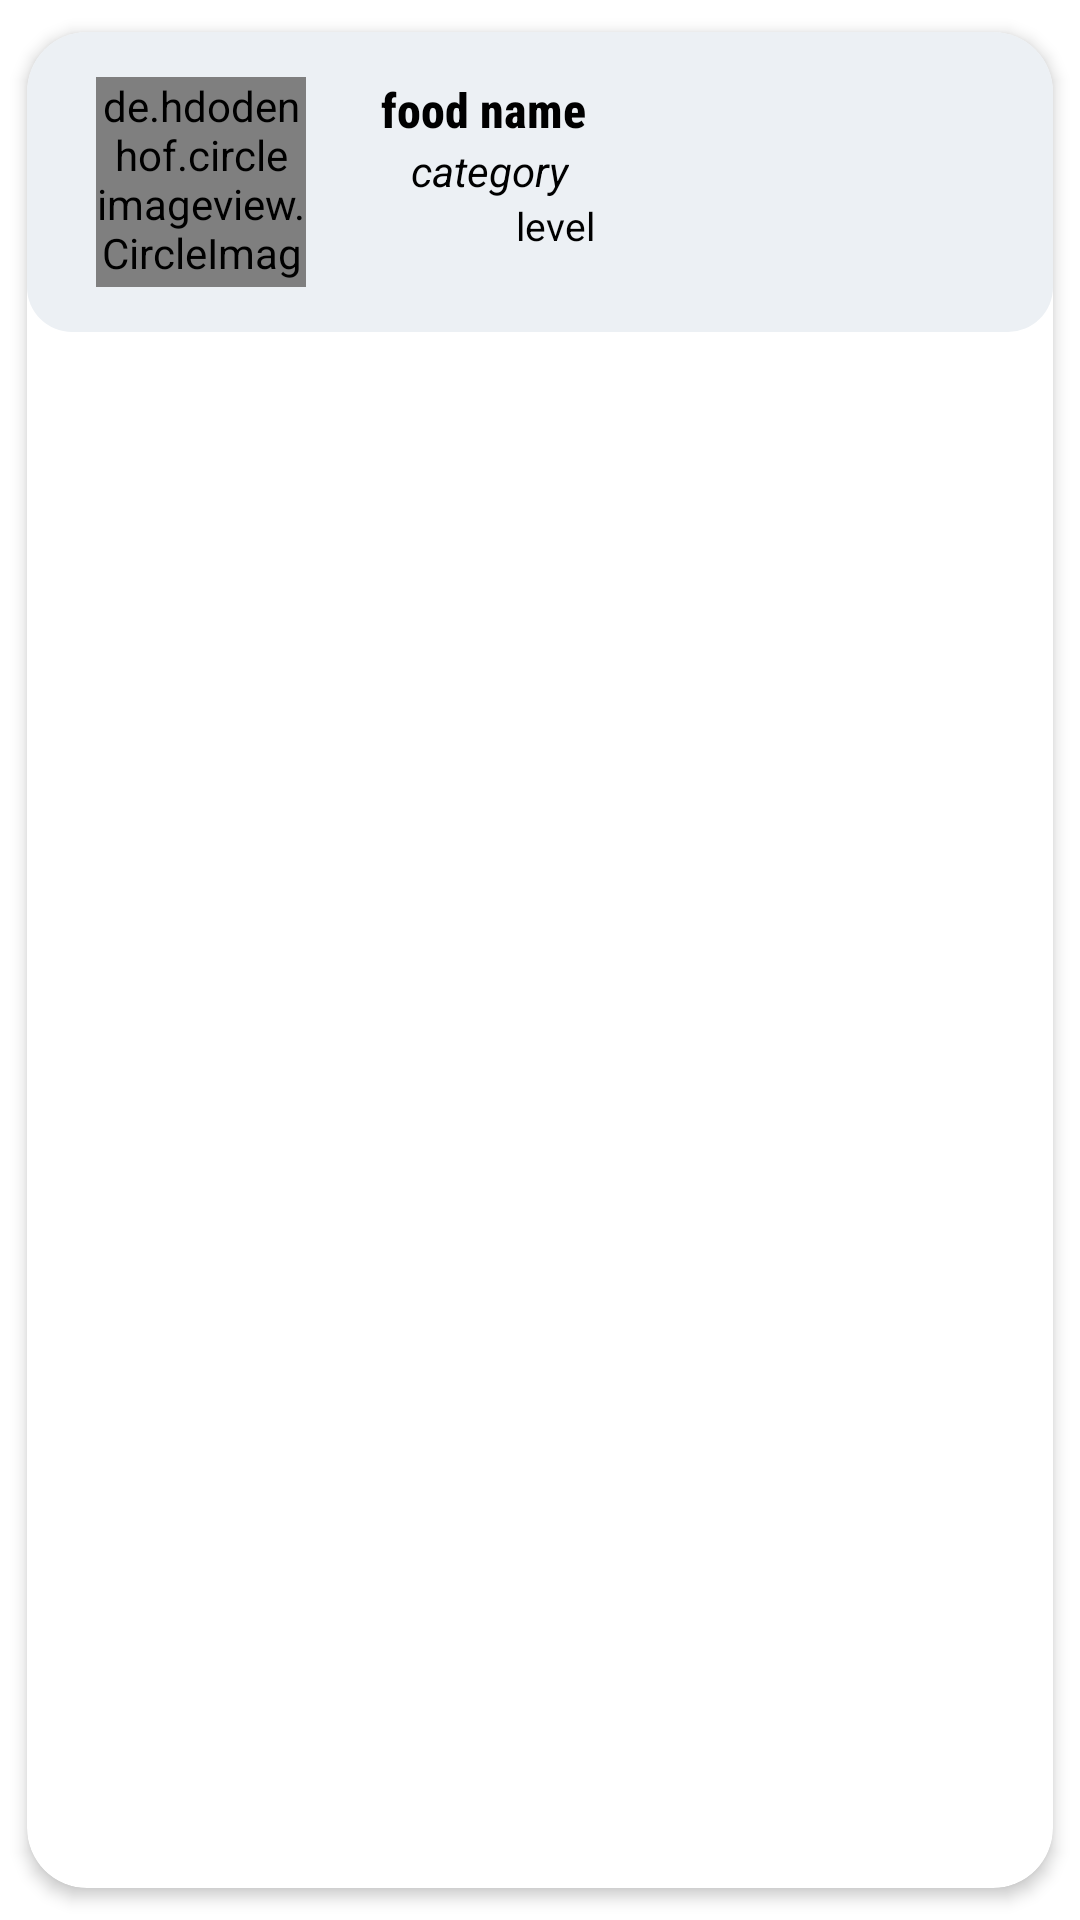

Write the Android layout XML for this screen, with the resource values it uses.
<!-- AndroidManifest.xml: application theme Theme.HeroicRecipe -->
<!-- res/layout/foods_items.xml -->
<?xml version="1.0" encoding="utf-8"?>
<com.google.android.material.circularreveal.cardview.CircularRevealCardView xmlns:android="http://schemas.android.com/apk/res/android"
    android:layout_width="match_parent"
    android:layout_height="wrap_content"
    xmlns:app="http://schemas.android.com/apk/res-auto"
    android:background="@color/white2"
    android:orientation="horizontal"
    app:cardUseCompatPadding="true"
    app:cardCornerRadius="20dp"
    app:cardElevation="3dp">

    <RelativeLayout
        android:layout_width="match_parent"
        android:layout_height="wrap_content"
        android:id="@+id/foodlayout"
        android:background="@drawable/rounded_corner2"
        >

        <de.hdodenhof.circleimageview.CircleImageView
            android:id="@+id/food_img"
            android:layout_width="70dp"
            android:layout_height="70dp"
            android:layout_marginStart="23dp"
            android:layout_marginTop="15dp"
            android:layout_marginBottom="15dp"
            android:src="@drawable/ic_launcher_background" />


        <TextView
            android:id="@+id/food_name"
            android:layout_width="wrap_content"
            android:layout_height="wrap_content"
            android:layout_marginStart="25dp"
            android:layout_marginTop="15dp"
            android:layout_toEndOf="@+id/food_img"
            android:fontFamily="sans-serif-condensed-medium"
            android:text="food name"
            android:textColor="@color/black"
            android:textSize="16sp"
            android:textStyle="bold" />

        <TextView
            android:id="@+id/food_category"
            android:layout_width="wrap_content"
            android:layout_height="wrap_content"
            android:layout_below="@+id/food_name"
            android:layout_marginStart="35dp"
            android:textColor="@color/black"
            android:textStyle="italic"

            android:layout_toEndOf="@+id/food_img"
            android:text="category" />

        <ImageView
            android:id="@+id/signn"
            android:layout_width="10dp"
            android:layout_height="10dp"
            android:layout_below="@+id/food_category"
            android:layout_marginStart="55dp"
            android:layout_marginTop="7dp"
            android:layout_toEndOf="@+id/food_img"
           />

        <TextView
            android:id="@+id/food_level"
            android:layout_width="wrap_content"
            android:layout_height="wrap_content"
            android:layout_below="@+id/food_category"
            android:layout_marginStart="5dp"
            android:layout_toEndOf="@+id/signn"
            android:text="level"
            android:textColor="@color/black"
            android:textSize="13sp"
            />


        <ImageView
            android:id="@+id/sign"
            android:layout_width="10dp"
            android:layout_height="10dp"
            android:layout_alignParentEnd="true"
            android:layout_marginTop="27dp"
            android:layout_marginEnd="7dp"
            android:src="@drawable/ic_baseline_arrow_forward_ios_24" />
    </RelativeLayout>

</com.google.android.material.circularreveal.cardview.CircularRevealCardView>
<!-- resources referenced by this layout -->
<resources>
  <color name="black">#FF000000</color>
  <color name="white2">#ECF0F4</color>
  <!-- drawable rounded_corner2 (drawable) -->
  <?xml version="1.0" encoding="utf-8"?>
  <shape xmlns:android="http://schemas.android.com/apk/res/android">
      <corners  android:radius="15dp"/>
      <solid android:color="@color/white2"></solid>
  </shape>
  <style name="Theme.HeroicRecipe" parent="Theme.MaterialComponents.DayNight.NoActionBar">
          
          <item name="colorPrimary">@color/purple_500</item>
          <item name="colorPrimaryVariant">@color/purple_700</item>
          <item name="colorOnPrimary">@color/white</item>
          
          <item name="colorSecondary">@color/teal_200</item>
          <item name="colorSecondaryVariant">@color/teal_700</item>
          <item name="colorOnSecondary">@color/black</item>
          
          <item name="android:statusBarColor" tools:targetApi="l">?attr/colorPrimaryVariant</item>
          
      </style>
  <color name="purple_500">#FF6200EE</color>
  <color name="purple_700">#FF3700B3</color>
  <color name="white">#FFFFFFFF</color>
  <color name="teal_200">#FF03DAC5</color>
  <color name="teal_700">#FF018786</color>
</resources>
